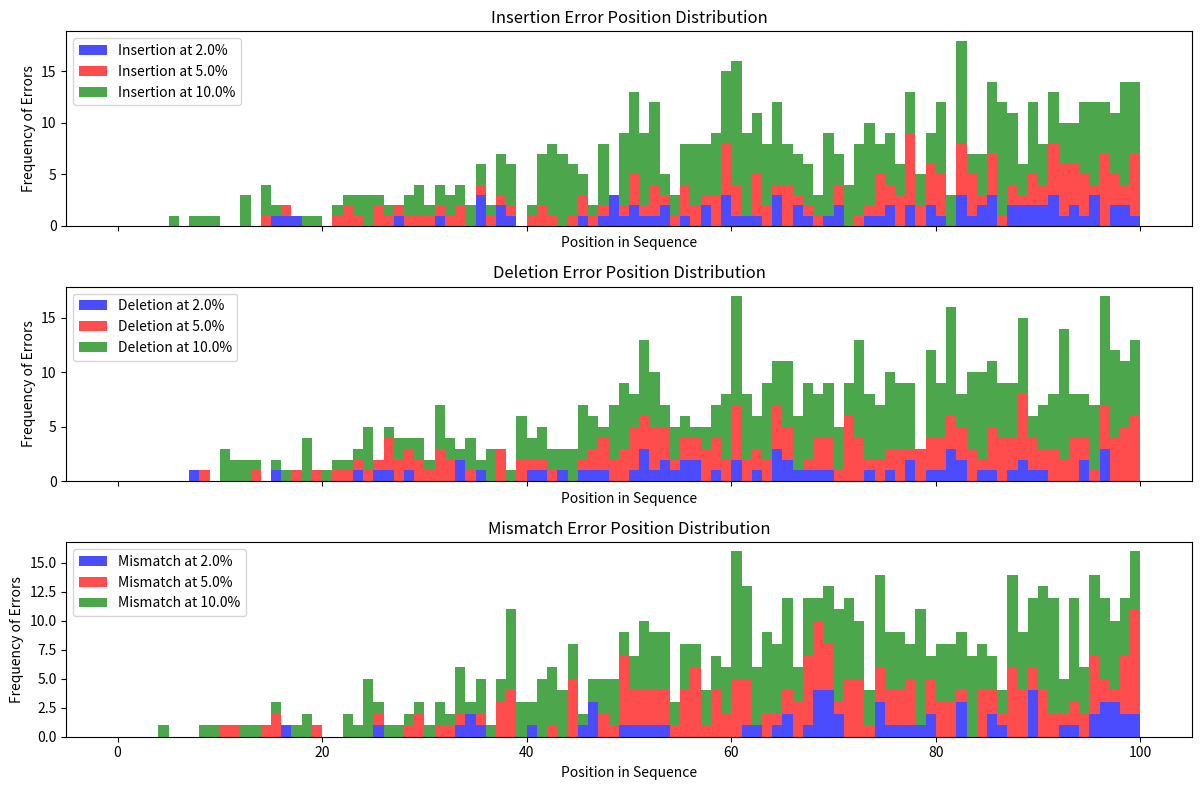
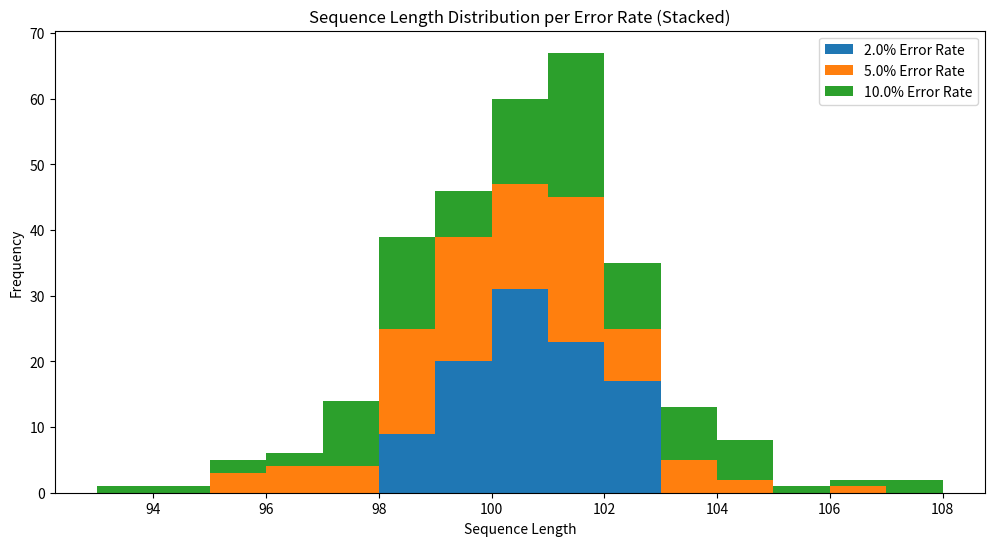
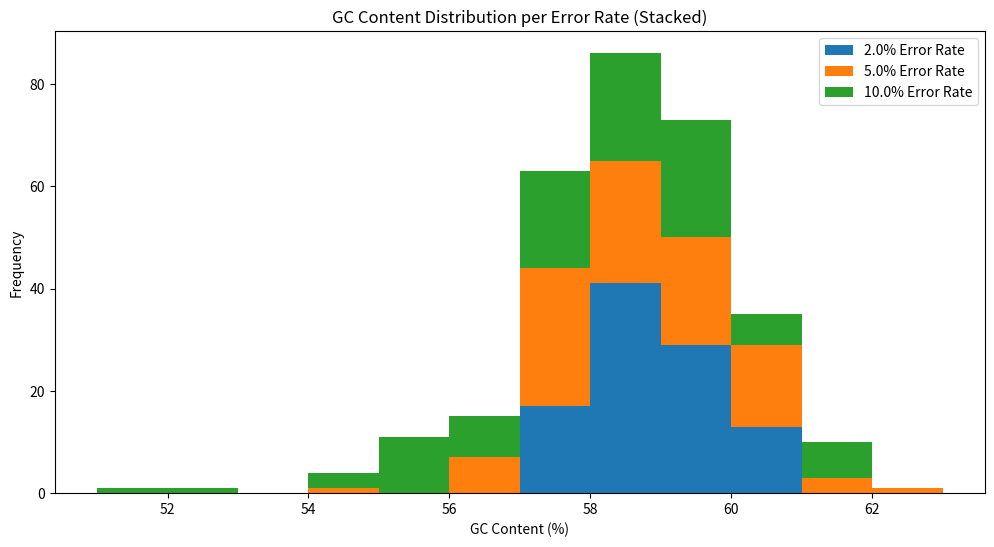
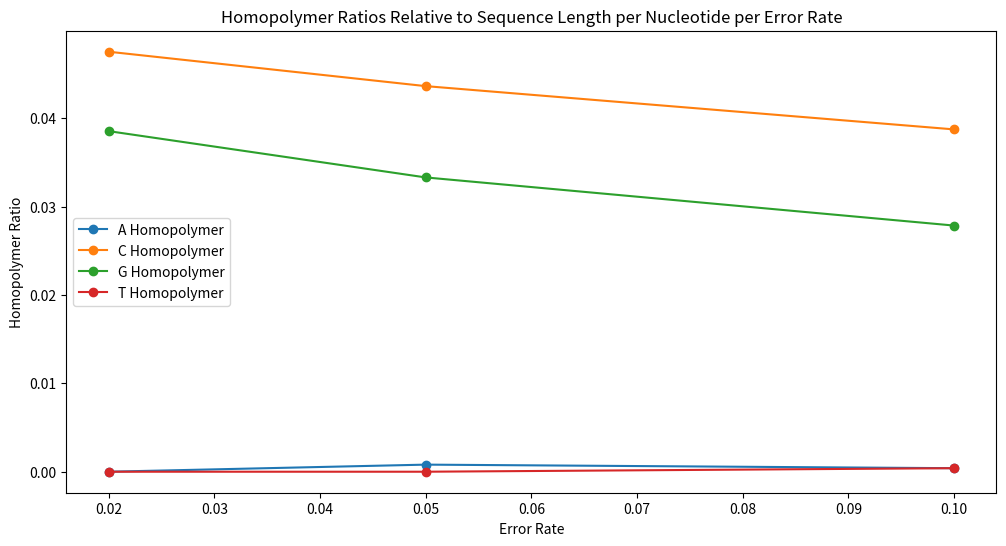
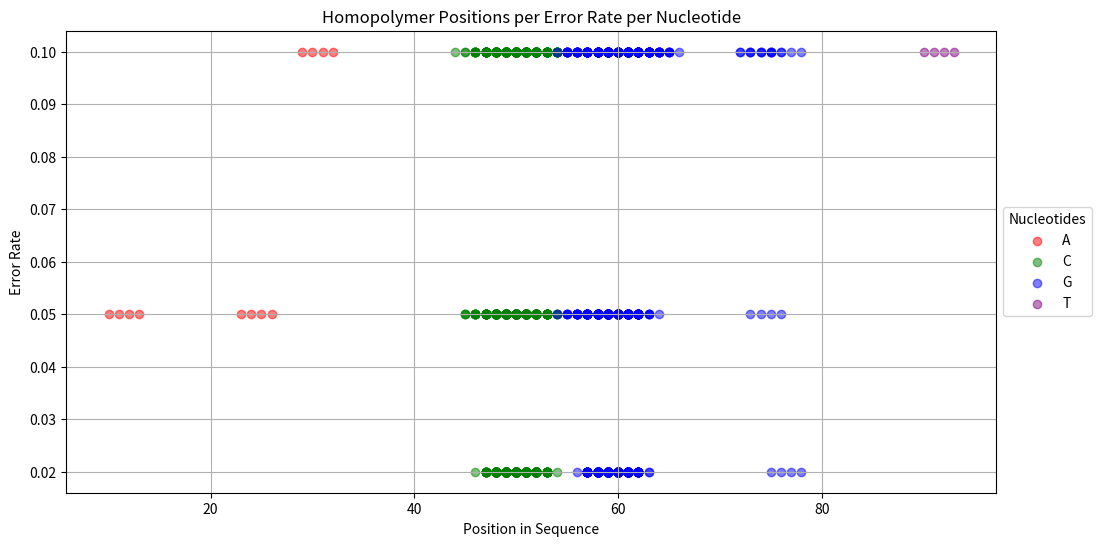

Here is the Python script that generated these plots, in order:
"""
# Create a Python virtual environment named 'venv'
python3.10 -m venv venv

# Activate the 'venv' virtual environment
source venv/bin/activate

# Install Python packages
pip install -r requirements.txt
"""

import random
from typing import Dict, List, Optional, Tuple

import matplotlib.pyplot as plt

BASES: List[str] = ['A', 'C', 'G', 'T']  # List of DNA bases.
ERROR_RATES: List[float] = [0.02, 0.05, 0.10]  # List of error rates to simulate different types of errors in DNA sequences.
ERROR_TYPES: List[str] = ['insertion', 'deletion', 'mismatch']  # Define the types of errors to analyze.
GC_CONTENT: float = 0.6  # GC content of DNA sequences. GC content is the percentage of Guanine (G) and Cytosine (C) bases.
HOMOPOL_BIAS: float = 0.7  # Homopolymer bias represents the bias towards consecutive repetitions of the same base in a sequence.
NUM_SEQUENCES: int = 100  # Number of DNA sequences to generate.
RANDOM_SEED: int = 42  # Random seed for reproducibility of random number generation.
SEQ_LENGTH: int = 100  # Length of each DNA sequence.


def create_random_dna_sequence(length: int = 100, gc_content: float = 0.60) -> str:
    """Generate a random DNA sequence of a given length with a specified GC content.

    :param length: Length of the DNA sequence.
    :param gc_content: The proportion of G and C in the DNA sequence.
    :return: A string representing the DNA sequence.
    """
    gc_count = int(length * gc_content)  # Calculate the number of GC base pairs.
    at_count = length - gc_count  # Calculate the number of AT base pairs.
    bases = ['G', 'C'] * gc_count + ['A', 'T'] * at_count  # Create sequence with balanced GC content
    random.shuffle(bases)  # Shuffle the sequence randomly.

    return ''.join(bases[:length])  # Convert the list of characters into a string and return it.


def introduce_errors_with_tracking(sequence: str, error_rate: float) -> Tuple[str, List[Optional[Tuple[int, str]]]]:
    """Introduces errors into a DNA sequence with advanced bias and tracks the errors.

    :param sequence: The original DNA template sequence.
    :param error_rate: The rate at which errors are introduced.
    :return: Modified sequence with errors and a list of error data (position, type).
    """
    # Identify homopolymer locations
    analysis = analyze_homopolymers(sequences=[sequence])
    homo_positions = [positions for values in analysis.values() for pos_sets in values for positions in pos_sets]

    sequence_length = len(sequence)  # Get the length of the sequence.
    num_errors = int(sequence_length * error_rate)  # Calculate the number of errors based on the error rate.
    error_positions = []
    for error_n in range(num_errors):
        # Generate error positions with weight towards the end of the sequence.
        position = round(random.triangular(low=1, high=sequence_length, mode=sequence_length))
        error_positions.append(position)

        # Check if the position is part of a homopolymer of at least length 4.
        if position in homo_positions and random.random() <= HOMOPOL_BIAS:
            # Generate additional random homopolymer error
            i = homo_positions.index(position)
            if i < len(homo_positions)-1:
                position = homo_positions[i+1]
            else:
                position = homo_positions[i-1]
            error_positions.append(position)
    error_positions.sort()
    error_types = random.choices(population=ERROR_TYPES, k=len(error_positions))

    sequence_nucs = list(sequence)  # Convert the input sequence into a list of characters.
    shift = 0  # Increase or decrease the sequence length
    error_data = []  # Initialize an empty list to track error data.
    for position, error_type in zip(error_positions, error_types):
        i = position - 1 + shift
        if error_type == 'insertion':  # If the error type is insertion:
            sequence_nucs.insert(i, random.choice(BASES))  # Insert a random base at the chosen position.
            shift += 1  # Increase the sequence length.
        elif error_type == 'deletion':  # If the error type is deletion:
            del sequence_nucs[i]  # Delete the base at the chosen position.
            shift -= 1  # Decrease the sequence length.
        elif error_type == 'mismatch':  # If the error type is mismatch:
            # Replace the base at the chosen position with a random non-matching base.
            sequence_nucs[i] = random.choice([b for b in BASES if b != sequence_nucs[i]])
        error_data.append((position, error_type))  # Track the mismatch error.

    # Return converted modified sequence back to a string and return it along with the error data.
    return ''.join(sequence_nucs), error_data


def generate_sequences_with_error_tracking(template_sequence: str,
                                           error_rate: float,
                                           num_sequences=100) -> Dict[str, List[Tuple[int, str]]]:
    """Generates sets of sequences with specified error rates and tracks the errors.

    :param template_sequence: The template DNA sequence.
    :param error_rate: Error rates.
    :param num_sequences: Number of sequences to generate.
    :return: A dictionary with modified sequences as keys and lists of error data as values.
    """
    all_error_data = {}  # Initialize an empty dictionary to store sequences and their error data.
    for _ in range(num_sequences):
        # Generate a modified sequence and track errors.
        modified_sequence, sequence_errors = introduce_errors_with_tracking(sequence=template_sequence,
                                                                            error_rate=error_rate)

        # Store the error data for the current error rate in the dictionary.
        all_error_data[modified_sequence] = sequence_errors

    return all_error_data


def plot_error_distribution(all_error_data):
    error_rates = all_error_data.keys()  # Get the list of error rates from the provided error data.
    colors = {0.02: 'blue', 0.05: 'red', 0.10: 'green'}  # Assign colors to error rates.

    fig, axes = plt.subplots(len(ERROR_TYPES), figsize=(12, 8), sharex=True)  # Create subplots for each error type.

    for i, error_type in enumerate(ERROR_TYPES):  # Iterate over error types.
        ax = axes[i]  # Select the current subplot.
        ax.set_title(f'{error_type.capitalize()} Error Position Distribution')  # Set the title of the subplot.
        ax.set_xlabel('Position in Sequence')  # Set the x-axis label.
        ax.set_ylabel('Frequency of Errors')  # Set the y-axis label.

        # Prepare data for stacked histograms
        histograms = []
        labels = []
        for rate in error_rates:  # Iterate over error rates.
            # Get error data for the current error rate.
            all_errors = [errors for values in all_error_data[rate].values() for errors in values]

            # Extract positions of errors of the current type.
            error_positions = [pos for pos, typ in all_errors if typ == error_type]
            histograms.append(error_positions)
            labels.append(f'{error_type.capitalize()} at {rate * 100}%')

        # Plot stacked histograms
        ax.hist(histograms, bins=range(SEQ_LENGTH+1), alpha=0.7, label=labels, color=[colors[rate] for rate in error_rates], stacked=True)

        ax.legend()  # Add a legend to the subplot.

    plt.tight_layout()  # Adjust subplot layout.
    plt.show()  # Display the plot.


def calculate_gc_content(sequence: str) -> float:
    """Calculates the GC content of a DNA sequence.

    :param sequence: The DNA sequence.
    :return: GC content as a percentage of the total sequence length.
    """
    # Calculate and return the GC content as a percentage.
    return (sequence.count('G') + sequence.count('C')) / len(sequence) * 100


def plot_length_per_error_rate(all_error_data: dict) -> None:
    """Plots the distribution of sequence lengths for each error rate, stacked.

    :param all_error_data: Dictionary with error rates as keys and dictionary of lists of error data as values.
    """
    plt.figure(figsize=(12, 6))  # Create a figure for plotting.

    graph_data = {}
    all_lengths = []
    error_rates = list(all_error_data.keys())  # Get the list of error rates from the provided error data.
    for rate in error_rates:  # Iterate over error rates and corresponding sequence lengths.
        error_data = all_error_data[rate]
        lengths = [len(seq) for seq in error_data.keys()]
        graph_data[rate] = lengths
        all_lengths.extend(lengths)

    min_length = min(all_lengths)  # Find the minimum sequence length.
    max_length = max(all_lengths)  # Find the maximum sequence length.
    bins = range(min_length, max_length + 1)  # Define bins for the histogram.

    # Prepare data for stacked histograms
    histograms = [graph_data[rate] for rate in error_rates]
    labels = [f'{rate * 100}% Error Rate' for rate in error_rates]

    # Plot stacked histograms
    plt.hist(histograms, bins=bins, stacked=True, label=labels)

    plt.title('Sequence Length Distribution per Error Rate (Stacked)')  # Set the title for the plot.
    plt.xlabel('Sequence Length')  # Set the x-axis label.
    plt.ylabel('Frequency')  # Set the y-axis label.
    plt.legend()  # Add a legend.
    plt.show()  # Display the plot.


def calculate_gc_content(sequence: str) -> float:
    """Calculate the GC content of a DNA sequence."""
    gc_count = sequence.count('G') + sequence.count('C')
    return 100 * gc_count / len(sequence)


def plot_gc_per_error_rate(all_error_data: dict) -> None:
    """Plots the distribution of GC contents for each error rate, stacked.

    :param all_error_data: Dictionary with error rates as keys and dictionary of lists of error data as values.
    """
    plt.figure(figsize=(12, 6))  # Create a figure for plotting.

    graph_data = {}
    all_gc_content = []
    error_rates = list(all_error_data.keys())  # Get the list of error rates from the provided error data.
    for rate in error_rates:  # Iterate over error rates and corresponding gc contents.
        error_data = all_error_data[rate]
        gc_contents = [calculate_gc_content(seq) for seq in error_data.keys()]
        graph_data[rate] = gc_contents
        all_gc_content.extend(gc_contents)

    min_gc_content = min(all_gc_content)  # Find the minimum gc content.
    max_gc_content = max(all_gc_content)  # Find the maximum gc content.
    bins = range(int(min_gc_content), int(max_gc_content) + 2)  # Define bins for the histogram.

    # Prepare data for stacked histograms
    histograms = [graph_data[rate] for rate in error_rates]
    labels = [f'{rate * 100}% Error Rate' for rate in error_rates]

    # Plot stacked histograms
    plt.hist(histograms, bins=bins, stacked=True, label=labels)

    plt.title('GC Content Distribution per Error Rate (Stacked)')  # Set the title for the plot.
    plt.xlabel('GC Content (%)')  # Set the x-axis label.
    plt.ylabel('Frequency')  # Set the y-axis label.
    plt.legend()  # Add a legend.
    plt.show()  # Display the plot.


def analyze_homopolymers(sequences: List[str]) -> Dict[str, List[Optional[List[int]]]]:
    """Analyzes homopolymers in a set of sequences.

    :param sequences: A list of DNA sequences.
    :return dict: A dictionary containing homopolymer analysis data for each nucleotide type.
    """
    # Initialize a dictionary to store homopolymer analysis data for each nucleotide type.
    analysis = {nuc: [] for nuc in BASES}

    # Iterate over the provided sequences.
    for seq in sequences:
        current_homopolymer = None  # Initialize a variable to track the current homopolymer.

        # Iterate over the positions in the sequence.
        for i in range(len(seq)):
            if i == 0 or seq[i] != seq[i - 1]:  # Check if the current position starts a new homopolymer.
                current_homopolymer = (i, seq[i])  # Start tracking a new homopolymer.

            if i == len(seq) - 1 or seq[i] != seq[i + 1]:  # Check if the current position ends the current homopolymer.
                if i - current_homopolymer[0] >= 3:  # Check if the homopolymer length is at least 4.
                    # Append the homopolymer positions to the corresponding nucleotide in the analysis dictionary.
                    analysis[current_homopolymer[1]].append(list(range(current_homopolymer[0], i + 1)))

    # Return the homopolymer analysis data.
    return analysis


def plot_homopolymer_ratios(all_error_data: dict) -> None:
    """
    Plots the homopolymer ratios relative to the sequence length per nucleotide per error rate.

    :param all_error_data: Dictionary with error rates as keys and lists of sequences as values.
    """
    plt.figure(figsize=(12, 6))  # Create a figure for plotting.

    # Initialize a dictionary to hold total homopolymer length and total sequence length for each nucleotide at each error rate
    homopolymer_lengths = {rate: {nuc: 0 for nuc in BASES} for rate in ERROR_RATES}
    total_sequence_lengths = {rate: 0 for rate in ERROR_RATES}

    # Iterate over error rates and sequences to calculate total homopolymer lengths
    for rate, sequences in all_error_data.items():
        for seq in sequences:
            homopolymer_data = analyze_homopolymers([seq])
            seq_length = len(seq)
            total_sequence_lengths[rate] += seq_length

            for nucleotide in BASES:
                # Calculate the total length of all homopolymers for the nucleotide
                homopolymer_lengths[rate][nucleotide] += sum(len(homopoly) for homopoly in homopolymer_data[nucleotide])

    # Plot the homopolymer ratio for each nucleotide at each error rate
    for nucleotide in BASES:
        ratios = [homopolymer_lengths[rate][nucleotide] / total_sequence_lengths[rate] if total_sequence_lengths[rate] > 0 else 0 for rate in ERROR_RATES]
        plt.plot(ERROR_RATES, ratios, label=f'{nucleotide} Homopolymer', marker='o')

    plt.title('Homopolymer Ratios Relative to Sequence Length per Nucleotide per Error Rate')  # Set the title of the plot.
    plt.xlabel('Error Rate')  # Set the x-axis label.
    plt.ylabel('Homopolymer Ratio')  # Set the y-axis label.
    plt.legend()  # Add a legend.
    plt.show()  # Display the plot.


def plot_homopolymer_positions(all_error_data: dict) -> None:
    """Plots the homopolymer positions per error rate per nucleotide in a single figure.

    :param all_error_data: Dictionary with error rates as keys and dictionary of lists of error data as values.
    """
    plt.figure(figsize=(12, 6))  # Create a figure for plotting.

    graph_data = {}
    error_rates = all_error_data.keys()  # Get the list of error rates from the provided error data.
    for rate in error_rates:  # Iterate over error rates.
        error_data = all_error_data[rate]
        sequences = [seq for seq in error_data.keys()]
        graph_data[rate] = analyze_homopolymers(sequences=sequences)

    # Define colors for each nucleotide type.
    nucleotide_colors = {'A': 'red', 'C': 'green', 'G': 'blue', 'T': 'purple'}

    # Create an empty dictionary to store legend handles for each nucleotide.
    legend_handles = {nucleotide: None for nucleotide in nucleotide_colors.keys()}

    for rate in error_rates:  # Iterate over error rates.
        for nucleotide, color in nucleotide_colors.items():  # Iterate over nucleotide types and their colors.
            # Extract homopolymer positions for the current error rate and nucleotide.
            positions = [pos for pos_list in graph_data[rate][nucleotide] for pos in pos_list]

            # Scatter plot of homopolymer positions.
            scatter = plt.scatter(positions, [rate] * len(positions), alpha=0.5, color=color, label=nucleotide)
            
            # Update the legend handle for each nucleotide.
            if legend_handles[nucleotide] is None:
                legend_handles[nucleotide] = scatter

    plt.title('Homopolymer Positions per Error Rate per Nucleotide')  # Set the title of the plot.
    plt.xlabel('Position in Sequence')  # Set the x-axis label.
    plt.ylabel('Error Rate')  # Set the y-axis label.

    # Create a legend using the updated handles and place it between error rates 0.06 to 0.09.
    plt.legend(handles=list(legend_handles.values()), loc='center left', bbox_to_anchor=(1, 0.5), title='Nucleotides')

    plt.grid(True)  # Add grid lines.
    plt.show()  # Display the plot.


def main():
    random.seed(RANDOM_SEED)  # Seed for reproducibility

    # Task1: Create a random DNA sequence
    dna_sequence = create_random_dna_sequence(length=SEQ_LENGTH,
                                              gc_content=GC_CONTENT)

    # Task 2a and 2b: Generate sequences with errors and track error positions and types
    all_error_data = {}
    for error_rate in ERROR_RATES:
        error_data = generate_sequences_with_error_tracking(template_sequence=dna_sequence,
                                                            error_rate=error_rate,
                                                            num_sequences=NUM_SEQUENCES)
        all_error_data[error_rate] = error_data

    # Task 2c: Plot error position distribution per error type
    plot_error_distribution(all_error_data=all_error_data)

    # Task 3: Plot sequence length distribution per error rate
    plot_length_per_error_rate(all_error_data=all_error_data)

    # Task 4: Plot GC content distribution per error rate
    plot_gc_per_error_rate(all_error_data=all_error_data)

    # Task 6: Plot homopolymer ratios relative to sequence length per nucleotide per error rate
    plot_homopolymer_ratios(all_error_data=all_error_data)

    # Task 6: Plot homopolymer positions per error rate per nucleotide
    plot_homopolymer_positions(all_error_data=all_error_data)


# Execute the main function
if __name__ == '__main__':
    main()
